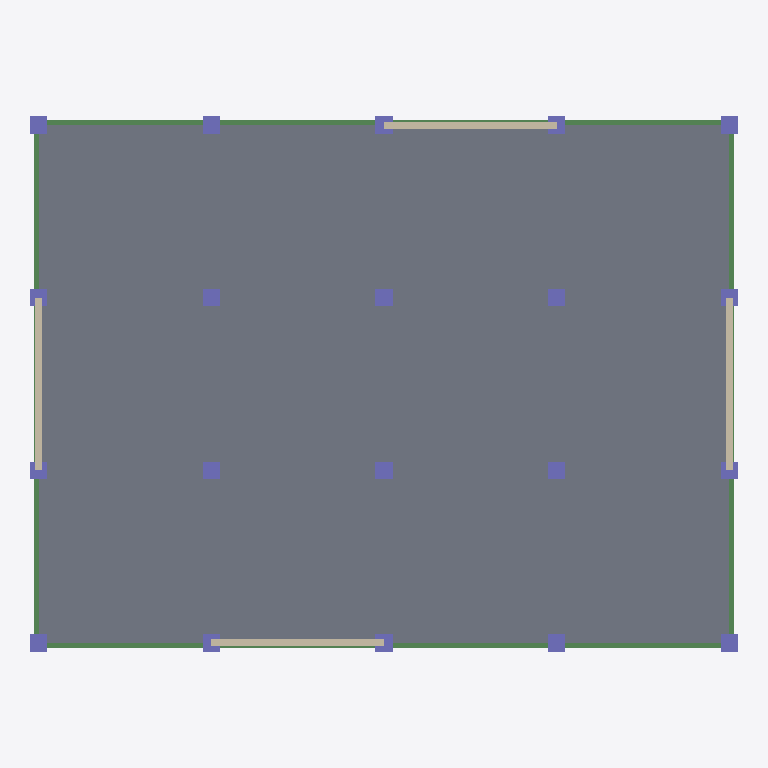
Plan cut of the same IFC building model at storey 'Level 5' (level 15.00 m, cut at 16.40 m), seen from above with north up, elements coloured by IFC class: 20 columns (violet), 14 beams (green), 4 walls (beige), 1 slab (grey). Cut surfaces are drawn darker.
Extent 20.6 m × 15.6 m × 30.0 m (x, y, z). Storeys (11): Base at 0.00 m; Level 1 at 3.00 m; Level 2 at 6.00 m; Level 3 at 9.00 m; Level 4 at 12.00 m; Level 5 at 15.00 m; Level 6 at 18.00 m; Level 7 at 21.00 m; Level 8 at 24.00 m; Level 9 at 27.00 m; Level 10 at 30.00 m. Elements (560): 310 IfcBeam, 200 IfcColumn, 40 IfcWall, 10 IfcSlab.

HEADER;
FILE_DESCRIPTION(('ViewDefinition [ReferenceView_V1.2]','RevitIdentifiers [ContentGUID: 5d1ebc7b-9793-4ff0-a09e-cc901e857e40, VersionGUID: 6c231b92-12ef-4869-a661-884d75a919a9, NumberOfSaves: 1]'),'2;1');
FILE_NAME('Prefab_RCC_10storey.ifc','2026-11-20T00:21:44+06:00',(''),(''),'ODA SDAI 25.12','Autodesk - Revit 27.3.0.28 (ENU) - 27.3.0.28','');
FILE_SCHEMA(('IFC4'));
ENDSEC;
DATA;
#21=IFCPROJECT('1T7hnxbvDFyA2Up93XUe6m',#6,'Project Number',$,$,'Project Name','Project Status',(#14,#19),#32273);
#71=IFCSITE('1T7hnxbvDFyA2Up93XUe6o',#6,'Default',$,$,#70,$,$,.ELEMENT.,(42,21,31,401672),(-71,-3,-24,-318237),0.0,$,$);
#25=IFCBUILDING('1T7hnxbvDFyA2Up93XUe6n',#6,'',$,$,#24,$,'',.ELEMENT.,$,$,#22);
#28=IFCBUILDINGSTOREY('1qv6ynVKX7xf87anS8vNi1',#6,'Base',$,$,#27,$,'Base',.ELEMENT.,0.0);
#32=IFCBUILDINGSTOREY('1qv6ynVKX7xf87anS8vN2n',#6,'Level 1',$,$,#31,$,'Level 1',.ELEMENT.,2999.9999999999995);
#36=IFCBUILDINGSTOREY('3mmBySKlTC4u6IpnWYxRQz',#6,'Level 2',$,$,#35,$,'Level 2',.ELEMENT.,5999.999999999999);
#40=IFCBUILDINGSTOREY('3mmBySKlTC4u6IpnWYxRQ_',#6,'Level 3',$,$,#39,$,'Level 3',.ELEMENT.,9000.0);
#44=IFCBUILDINGSTOREY('3mmBySKlTC4u6IpnWYxRQ$',#6,'Level 4',$,$,#43,$,'Level 4',.ELEMENT.,11999.999999999998);
#48=IFCBUILDINGSTOREY('3mmBySKlTC4u6IpnWYxRQm',#6,'Level 5',$,$,#47,$,'Level 5',.ELEMENT.,14999.999999999998);
#52=IFCBUILDINGSTOREY('3mmBySKlTC4u6IpnWYxRQn',#6,'Level 6',$,$,#51,$,'Level 6',.ELEMENT.,18000.0);
#56=IFCBUILDINGSTOREY('3mmBySKlTC4u6IpnWYxRQo',#6,'Level 7',$,$,#55,$,'Level 7',.ELEMENT.,21000.0);
#60=IFCBUILDINGSTOREY('3mmBySKlTC4u6IpnWYxRQp',#6,'Level 8',$,$,#59,$,'Level 8',.ELEMENT.,23999.999999999996);
#64=IFCBUILDINGSTOREY('3mmBySKlTC4u6IpnWYxRQq',#6,'Level 9',$,$,#63,$,'Level 9',.ELEMENT.,27000.0);
#68=IFCBUILDINGSTOREY('3mmBySKlTC4u6IpnWYxRQr',#6,'Level 10',$,$,#67,$,'Level 10',.ELEMENT.,29999.999999999996);
#26438=IFCSLAB('3mmBySKlTC4u6IpnWYxKhC',#6,'Floor:PC Slab 150:426900',$,$,#26418,#26437,'426900',$);
#25719=IFCWALL('3mmBySKlTC4u6IpnWYxKey',#6,'Basic Wall:PC Wall 200:426852',$,$,#25707,#25711,'426852',$);
#25748=IFCWALL('3mmBySKlTC4u6IpnWYxKez',#6,'Basic Wall:PC Wall 200:426853',$,$,#25736,#25740,'426853',$);
#25660=IFCWALL('3mmBySKlTC4u6IpnWYxKew',#6,'Basic Wall:PC Wall 200:426850',$,$,#25648,#25652,'426850',$);
#25690=IFCWALL('3mmBySKlTC4u6IpnWYxKex',#6,'Basic Wall:PC Wall 200:426851',$,$,#25678,#25682,'426851',$);
#15580=IFCBEAM('3mmBySKlTC4u6IpnWYxKY2',#6,'M_Concrete-Rectangular Beam:B 300x500:426458',$,$,#15579,#15576,'426458',$);
#15738=IFCBEAM('3mmBySKlTC4u6IpnWYxKYu',#6,'M_Concrete-Rectangular Beam:B 300x500:426464',$,$,#15737,#15734,'426464',$);
#16188=IFCBEAM('3mmBySKlTC4u6IpnWYxKYg',#6,'M_Concrete-Rectangular Beam:B 300x500:426482',$,$,#16187,#16184,'426482',$);
#16345=IFCBEAM('3mmBySKlTC4u6IpnWYxKYW',#6,'M_Concrete-Rectangular Beam:B 300x500:426488',$,$,#16344,#16341,'426488',$);
#15688=IFCBEAM('3mmBySKlTC4u6IpnWYxKY6',#6,'M_Concrete-Rectangular Beam:B 300x500:426462',$,$,#15687,#15684,'426462',$);
#16238=IFCBEAM('3mmBySKlTC4u6IpnWYxKYi',#6,'M_Concrete-Rectangular Beam:B 300x500:426484',$,$,#16237,#16234,'426484',$);
#16395=IFCBEAM('3mmBySKlTC4u6IpnWYxKYY',#6,'M_Concrete-Rectangular Beam:B 300x500:426490',$,$,#16394,#16391,'426490',$);
#16502=IFCBEAM('3mmBySKlTC4u6IpnWYxKYc',#6,'M_Concrete-Rectangular Beam:B 300x500:426494',$,$,#16501,#16498,'426494',$);
#17002=IFCBEAM('3mmBySKlTC4u6IpnWYxKjA',#6,'M_Concrete-Rectangular Beam:B 300x500:426514',$,$,#17001,#16998,'426514',$);
#17109=IFCBEAM('3mmBySKlTC4u6IpnWYxKjE',#6,'M_Concrete-Rectangular Beam:B 300x500:426518',$,$,#17108,#17105,'426518',$);
#15638=IFCBEAM('3mmBySKlTC4u6IpnWYxKY4',#6,'M_Concrete-Rectangular Beam:B 300x500:426460',$,$,#15637,#15634,'426460',$);
#16295=IFCBEAM('3mmBySKlTC4u6IpnWYxKYk',#6,'M_Concrete-Rectangular Beam:B 300x500:426486',$,$,#16294,#16291,'426486',$);
#5083=IFCCOLUMN('3mmBySKlTC4u6IpnWYxKac',#6,'M_Concrete-Rectangular-Column:C 500x500:426110',$,$,#5082,#5079,'426110',$);
#5221=IFCCOLUMN('3mmBySKlTC4u6IpnWYxKdP',#6,'M_Concrete-Rectangular-Column:C 500x500:426113',$,$,#5220,#5217,'426113',$);
#5375=IFCCOLUMN('3mmBySKlTC4u6IpnWYxKdT',#6,'M_Concrete-Rectangular-Column:C 500x500:426117',$,$,#5374,#5371,'426117',$);
#5457=IFCCOLUMN('3mmBySKlTC4u6IpnWYxKdV',#6,'M_Concrete-Rectangular-Column:C 500x500:426119',$,$,#5456,#5453,'426119',$);
#5493=IFCCOLUMN('3mmBySKlTC4u6IpnWYxKdG',#6,'M_Concrete-Rectangular-Column:C 500x500:426120',$,$,#5492,#5489,'426120',$);
#5575=IFCCOLUMN('3mmBySKlTC4u6IpnWYxKdI',#6,'M_Concrete-Rectangular-Column:C 500x500:426122',$,$,#5574,#5571,'426122',$);
#5736=IFCCOLUMN('3mmBySKlTC4u6IpnWYxKdM',#6,'M_Concrete-Rectangular-Column:C 500x500:426126',$,$,#5735,#5732,'426126',$);
#5871=IFCCOLUMN('3mmBySKlTC4u6IpnWYxKd9',#6,'M_Concrete-Rectangular-Column:C 500x500:426129',$,$,#5870,#5867,'426129',$);
#5303=IFCCOLUMN('3mmBySKlTC4u6IpnWYxKdR',#6,'M_Concrete-Rectangular-Column:C 500x500:426115',$,$,#5302,#5299,'426115',$);
#5339=IFCCOLUMN('3mmBySKlTC4u6IpnWYxKdS',#6,'M_Concrete-Rectangular-Column:C 500x500:426116',$,$,#5338,#5335,'426116',$);
#5611=IFCCOLUMN('3mmBySKlTC4u6IpnWYxKdJ',#6,'M_Concrete-Rectangular-Column:C 500x500:426123',$,$,#5610,#5607,'426123',$);
#5647=IFCCOLUMN('3mmBySKlTC4u6IpnWYxKdK',#6,'M_Concrete-Rectangular-Column:C 500x500:426124',$,$,#5646,#5643,'426124',$);
#5421=IFCCOLUMN('3mmBySKlTC4u6IpnWYxKdU',#6,'M_Concrete-Rectangular-Column:C 500x500:426118',$,$,#5420,#5417,'426118',$);
#5539=IFCCOLUMN('3mmBySKlTC4u6IpnWYxKdH',#6,'M_Concrete-Rectangular-Column:C 500x500:426121',$,$,#5538,#5535,'426121',$);
#5267=IFCCOLUMN('3mmBySKlTC4u6IpnWYxKdQ',#6,'M_Concrete-Rectangular-Column:C 500x500:426114',$,$,#5266,#5263,'426114',$);
#5693=IFCCOLUMN('3mmBySKlTC4u6IpnWYxKdL',#6,'M_Concrete-Rectangular-Column:C 500x500:426125',$,$,#5692,#5689,'426125',$);
#5132=IFCCOLUMN('3mmBySKlTC4u6IpnWYxKad',#6,'M_Concrete-Rectangular-Column:C 500x500:426111',$,$,#5131,#5128,'426111',$);
#5178=IFCCOLUMN('3mmBySKlTC4u6IpnWYxKdO',#6,'M_Concrete-Rectangular-Column:C 500x500:426112',$,$,#5177,#5174,'426112',$);
#5782=IFCCOLUMN('3mmBySKlTC4u6IpnWYxKdN',#6,'M_Concrete-Rectangular-Column:C 500x500:426127',$,$,#5781,#5778,'426127',$);
#5828=IFCCOLUMN('3mmBySKlTC4u6IpnWYxKd8',#6,'M_Concrete-Rectangular-Column:C 500x500:426128',$,$,#5827,#5824,'426128',$);
#16452=IFCBEAM('3mmBySKlTC4u6IpnWYxKYa',#6,'M_Concrete-Rectangular Beam:B 300x500:426492',$,$,#16451,#16448,'426492',$);
#17059=IFCBEAM('3mmBySKlTC4u6IpnWYxKjC',#6,'M_Concrete-Rectangular Beam:B 300x500:426516',$,$,#17058,#17055,'426516',$);
ENDSEC;
